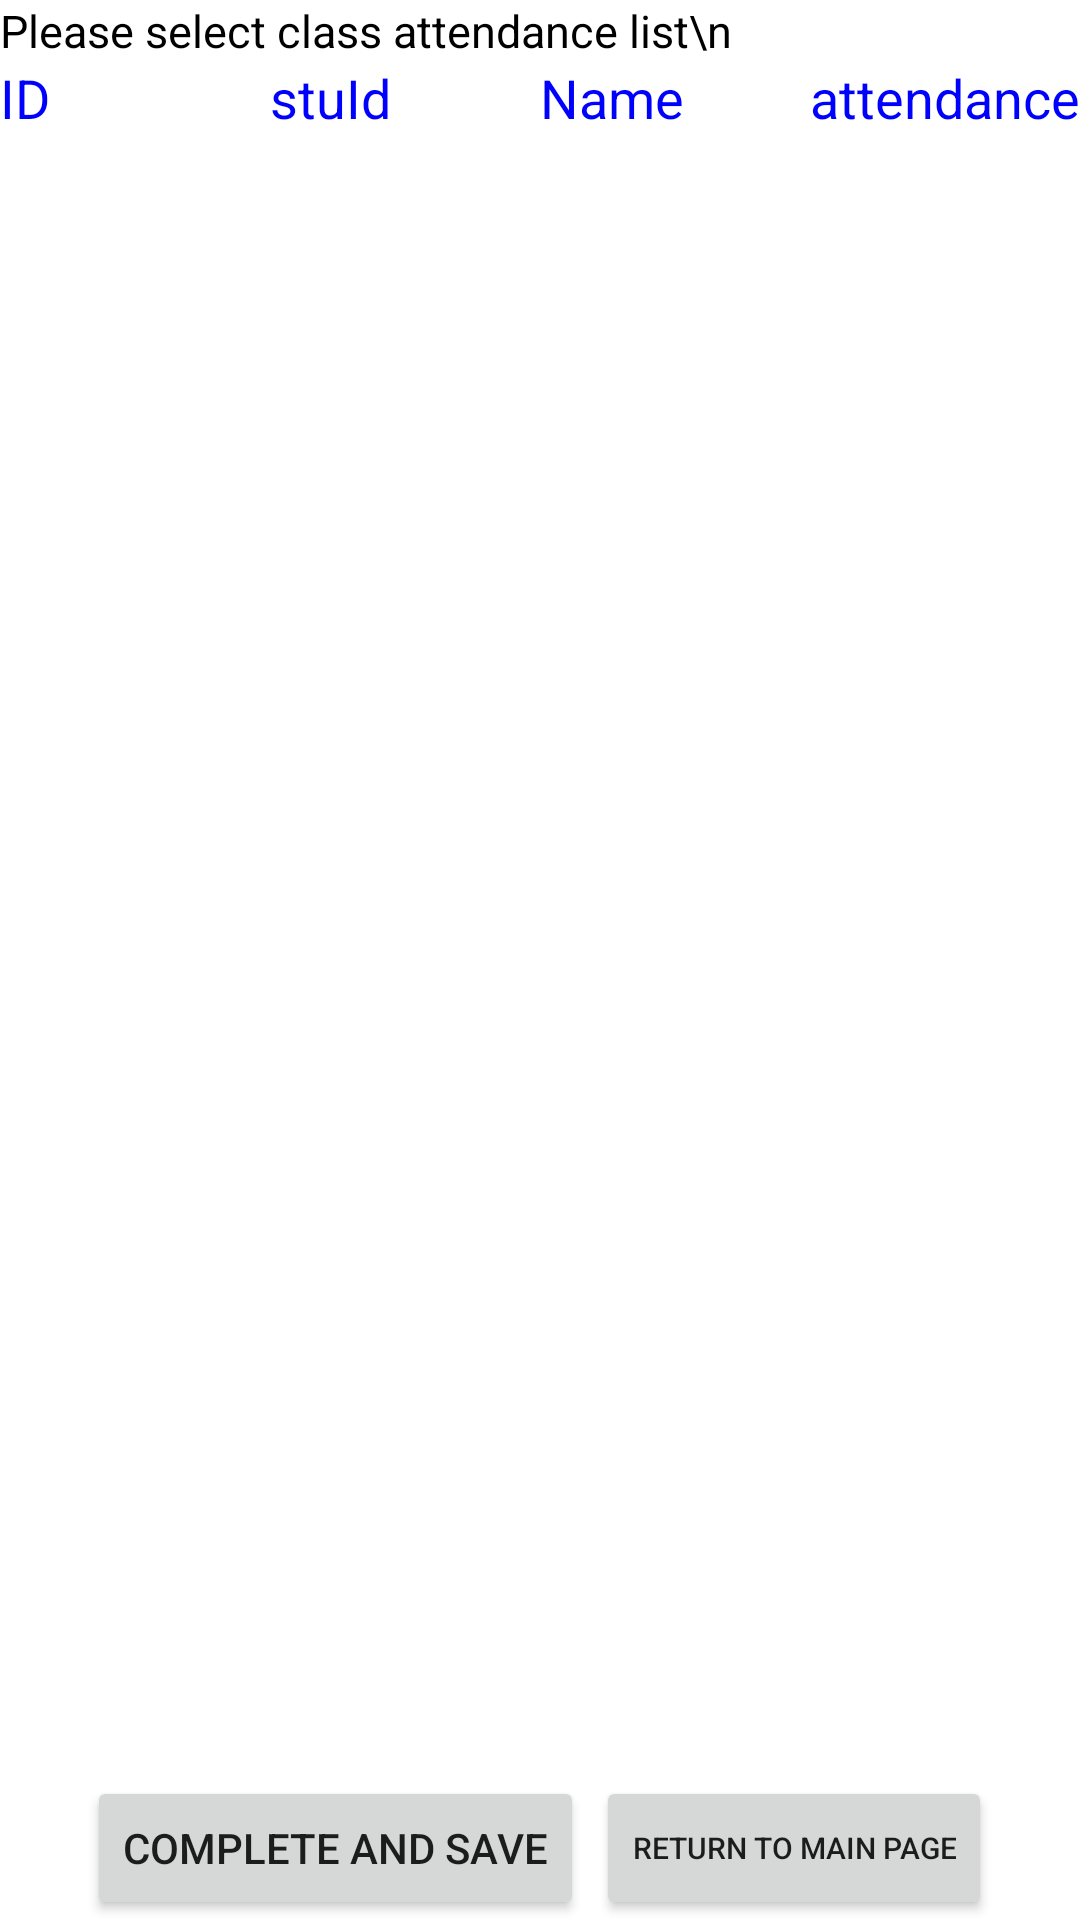

Layout XML and referenced resources for this Android screen:
<!-- AndroidManifest.xml: application theme Theme.FedUniStudentAttendance30395637 -->
<!-- res/layout/activity_students_attendance.xml -->
<?xml version="1.0" encoding="utf-8"?>
<LinearLayout xmlns:android="http://schemas.android.com/apk/res/android"
    xmlns:tools="http://schemas.android.com/tools"
    android:layout_width="match_parent"
    android:layout_height="match_parent"
    android:orientation="vertical"
    tools:context=".StudentsAttendance">

    <TextView
        android:layout_width="match_parent"
        android:layout_height="wrap_content"
        android:textSize="15sp"
        android:textColor="@color/black"
        android:text="Please select class attendance list\n"
        />
    <LinearLayout
        android:orientation="horizontal"
        android:layout_width="match_parent"
        android:layout_height="wrap_content"
        android:paddingBottom="2dp"
        >
        <TextView
            android:layout_width="0dp"
            android:layout_height="wrap_content"
            android:layout_weight="1"
            android:textColor="#0000ff"
            android:textSize="18sp"
            android:text="ID"
            />
        <TextView
            android:layout_width="0dp"
            android:layout_height="wrap_content"
            android:layout_weight="1"
            android:textColor="#0000ff"
            android:textSize="18sp"
            android:text="stuId"
            />
        <TextView
            android:layout_width="0dp"
            android:layout_height="wrap_content"
            android:layout_weight="1"
            android:textColor="#0000ff"
            android:textSize="18sp"
            android:text="Name"
            />
        <TextView
            android:layout_width="0dp"
            android:layout_height="wrap_content"
            android:layout_weight="1"
            android:textColor="#0000ff"
            android:textSize="18sp"
            android:text="attendance"
            />
    </LinearLayout>

    <ListView
        android:id="@+id/listViewAtt"
        android:layout_width="match_parent"
        android:layout_height="wrap_content"
        android:layout_weight="1" />

    <LinearLayout
        android:layout_width="match_parent"
        android:layout_height="wrap_content"
        android:orientation="vertical">

        <LinearLayout
            android:layout_width="match_parent"
            android:layout_height="wrap_content"
            android:orientation="horizontal"
            android:gravity="center">
            <Button
                android:layout_width="wrap_content"
                android:layout_height="wrap_content"
                android:text="Complete and save"
                android:id="@+id/finish"

                android:layout_marginEnd="4dp"
                />
            <Button
                android:layout_width="wrap_content"
                android:layout_height="wrap_content"
                android:text="Return to main page"
                android:textSize="10sp"
                android:onClick="btback"
                />

        </LinearLayout>
    </LinearLayout>

</LinearLayout>
<!-- resources referenced by this layout -->
<resources>
  <style name="Theme.FedUniStudentAttendance30395637" parent="Theme.MaterialComponents.DayNight.DarkActionBar">
          
          <item name="colorPrimary">@color/purple_500</item>
          <item name="colorPrimaryVariant">@color/purple_700</item>
          <item name="colorOnPrimary">@color/white</item>
          
          <item name="colorSecondary">@color/teal_200</item>
          <item name="colorSecondaryVariant">@color/teal_700</item>
          <item name="colorOnSecondary">@color/black</item>
          
          <item name="android:statusBarColor" tools:targetApi="l">?attr/colorPrimaryVariant</item>
          
      </style>
  <!-- not gathered from this repository: default colours our renderer supplied (Android Studio template values) -->
  <color name="purple_500">#FF6200EE</color>
  <color name="purple_700">#FF3700B3</color>
  <color name="teal_200">#FF03DAC5</color>
  <color name="teal_700">#FF018786</color>
  <color name="black">#FF000000</color>
  <color name="white">#FFFFFFFF</color>
</resources>
